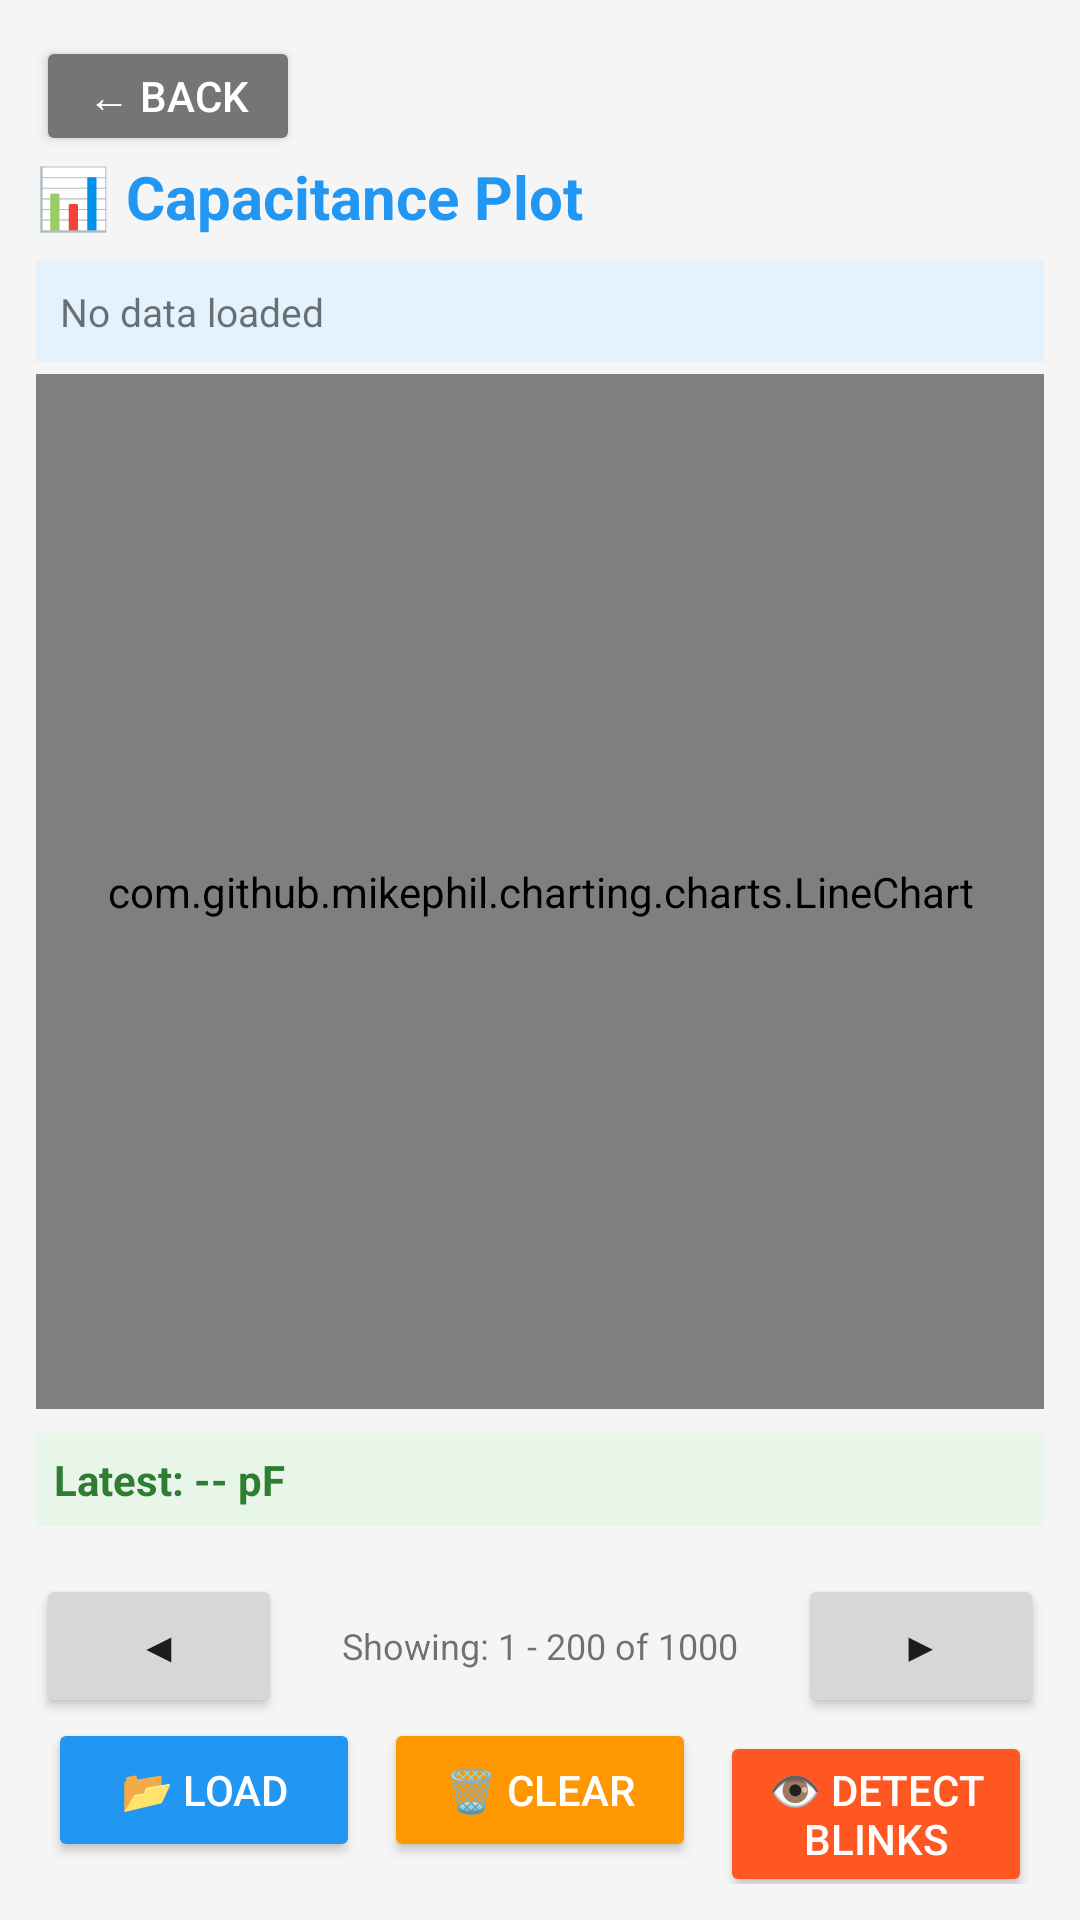

Reconstruct the res/layout file that produces this screen, plus the resources it refers to.
<!-- AndroidManifest.xml: application theme Theme.Usb_communication_demo -->
<!-- res/layout/fragment_plot.xml -->
<?xml version="1.0" encoding="utf-8"?>
<LinearLayout xmlns:android="http://schemas.android.com/apk/res/android"
    android:layout_width="match_parent"
    android:layout_height="match_parent"
    android:orientation="vertical"
    android:background="#F5F5F5"
    android:padding="12dp">

    
    <Button
        android:id="@+id/buttonBack"
        android:layout_width="wrap_content"
        android:layout_height="40dp"
        android:backgroundTint="#757575"
        android:text="← Back"
        android:textColor="#FFFFFF" />

    <LinearLayout
        android:layout_width="match_parent"
        android:layout_height="wrap_content"
        android:orientation="horizontal"
        android:layout_marginBottom="8dp">

        <TextView
            android:layout_width="0dp"
            android:layout_height="wrap_content"
            android:layout_weight="1"
            android:text="📊 Capacitance Plot"
            android:textSize="20sp"
            android:textStyle="bold"
            android:textColor="#2196F3"
            android:gravity="start" />

    </LinearLayout>

    
    <TextView
        android:id="@+id/textFileInfo"
        android:layout_width="match_parent"
        android:layout_height="wrap_content"
        android:background="#E3F2FD"
        android:padding="8dp"
        android:text="No data loaded"
        android:textSize="13sp"
        android:layout_marginBottom="4dp" />

    
    <com.github.mikephil.charting.charts.LineChart
        android:id="@+id/lineChart"
        android:layout_width="match_parent"
        android:layout_height="0dp"
        android:layout_weight="1"
        android:layout_marginBottom="8dp" />

    

    
    <TextView
        android:id="@+id/textLatestValue"
        android:layout_width="match_parent"
        android:layout_height="wrap_content"
        android:background="#E8F5E9"
        android:padding="6dp"
        android:text="Latest: -- pF"
        android:textSize="14sp"
        android:textStyle="bold"
        android:textColor="#2E7D32"
        android:layout_marginBottom="8dp" />

    <LinearLayout
        android:layout_width="match_parent"
        android:layout_height="wrap_content"
        android:orientation="horizontal"
        android:gravity="center"
        android:layout_marginTop="8dp">

        <Button
            android:id="@+id/buttonScrollLeft"
            android:layout_width="0dp"
            android:layout_height="wrap_content"
            android:layout_marginEnd="4dp"
            android:layout_weight="1"
            android:text="◀"
            android:visibility="visible" />

        <TextView
            android:id="@+id/textRangeInfo"
            android:layout_width="0dp"
            android:layout_height="wrap_content"
            android:layout_weight="2"
            android:gravity="center"
            android:text="Showing: 1 - 200 of 1000"
            android:textSize="12sp"
            android:visibility="visible" />

        <Button
            android:id="@+id/buttonScrollRight"
            android:layout_width="0dp"
            android:layout_height="wrap_content"
            android:layout_marginStart="4dp"
            android:layout_weight="1"
            android:text="▶"
            android:visibility="visible" />
    </LinearLayout>

    
    <LinearLayout
        android:layout_width="match_parent"
        android:layout_height="wrap_content"
        android:layout_marginBottom="0dp"
        android:orientation="horizontal">

        <Button
            android:id="@+id/buttonLoadFile"
            android:layout_width="0dp"
            android:layout_height="wrap_content"
            android:layout_marginStart="4dp"
            android:layout_marginEnd="4dp"
            android:layout_weight="1"
            android:backgroundTint="#2196F3"
            android:text="📂 Load"
            android:textColor="#FFFFFF" />

        <Button
            android:id="@+id/buttonClear"
            android:layout_width="0dp"
            android:layout_height="wrap_content"
            android:layout_marginStart="4dp"
            android:layout_marginEnd="4dp"
            android:layout_weight="1"
            android:backgroundTint="#FF9800"
            android:text="🗑 Clear"
            android:textColor="#FFFFFF" />

        <Button
            android:id="@+id/buttonDetectBlink"
            android:layout_width="0dp"
            android:layout_height="wrap_content"
            android:layout_weight="1"
            android:layout_marginStart="4dp"
            android:layout_marginEnd="4dp"
            android:backgroundTint="#FF5722"
            android:text="👁️ Detect Blinks"
            android:textColor="#FFFFFF" />

    </LinearLayout>

</LinearLayout>
<!-- resources referenced by this layout -->
<resources>
  <style name="Theme.Usb_communication_demo" parent="Theme.MaterialComponents.Light.NoActionBar">
          <item name="colorPrimary">#2196F3</item>
          <item name="colorPrimaryVariant">#1976D2</item>
          <item name="colorOnPrimary">#FFFFFF</item>
          <item name="colorSecondary">#4CAF50</item>
          <item name="colorSecondaryVariant">#388E3C</item>
          <item name="colorOnSecondary">#FFFFFF</item>
          <item name="android:windowBackground">@android:color/white</item>
      </style>
</resources>
